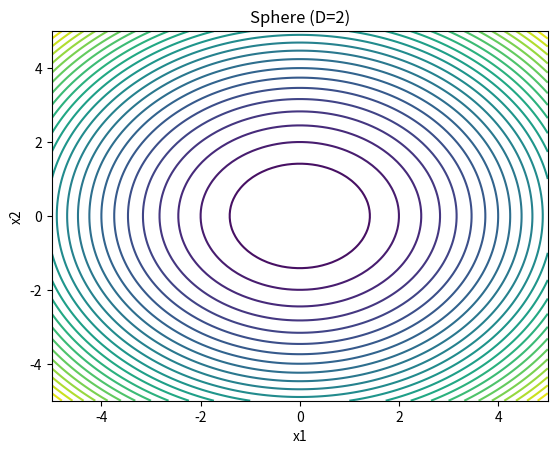
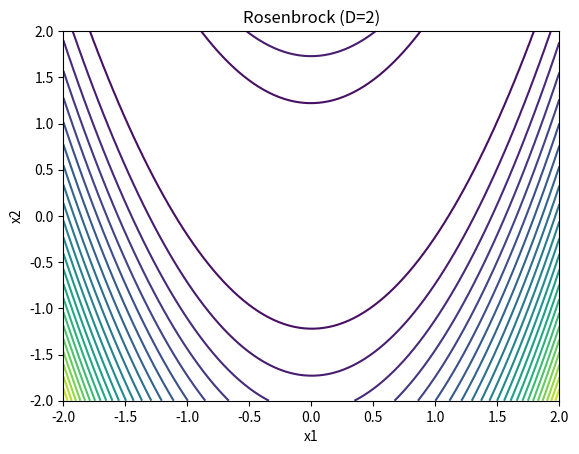
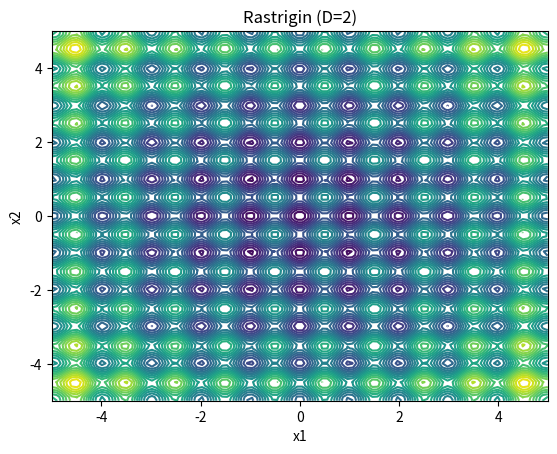
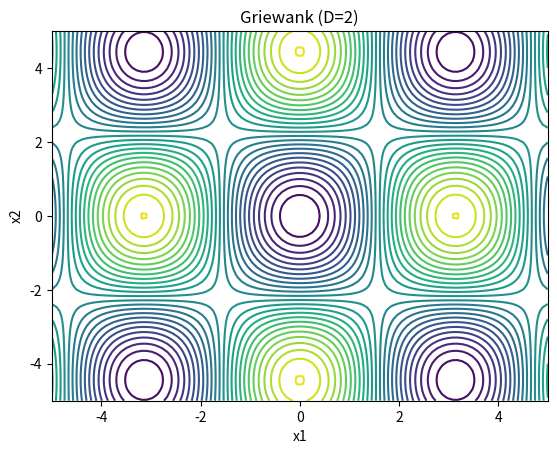
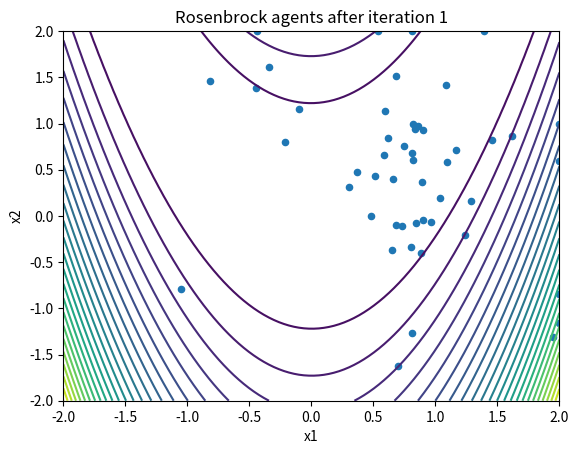
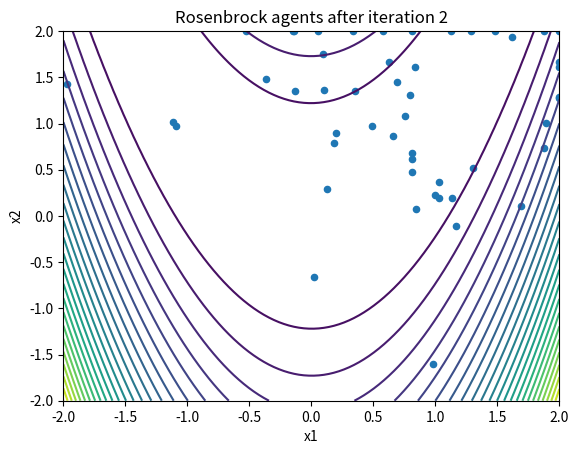
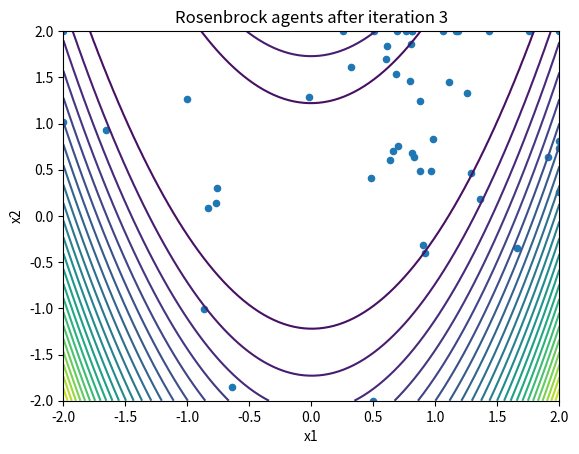
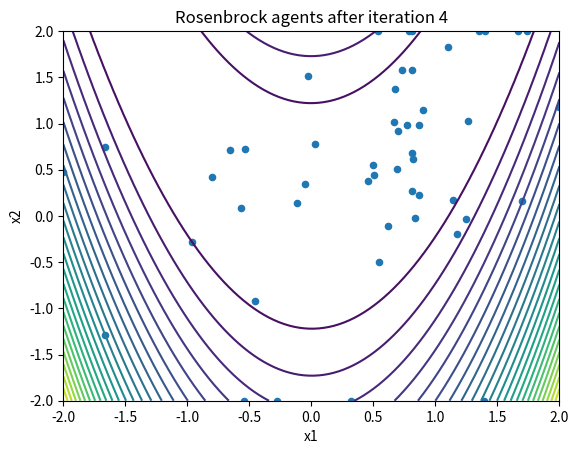
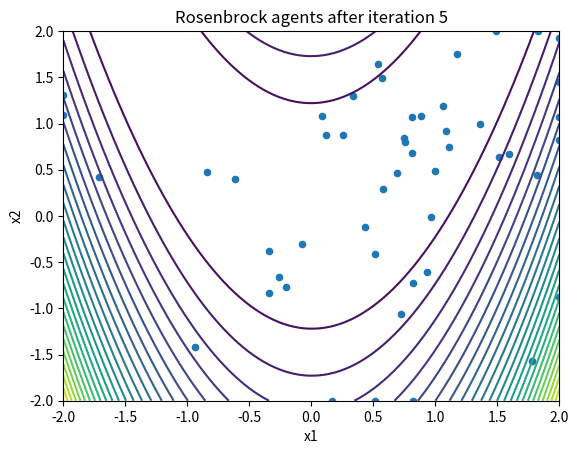
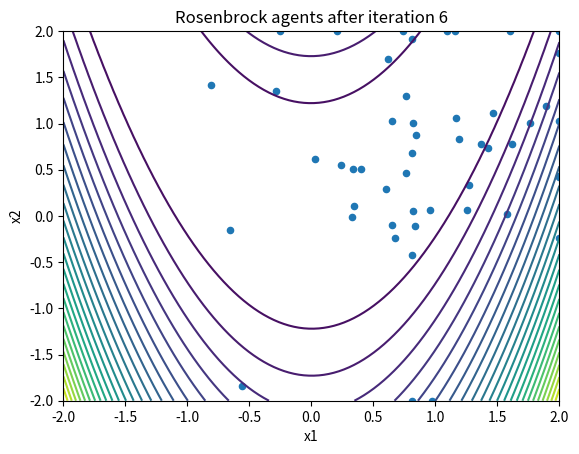
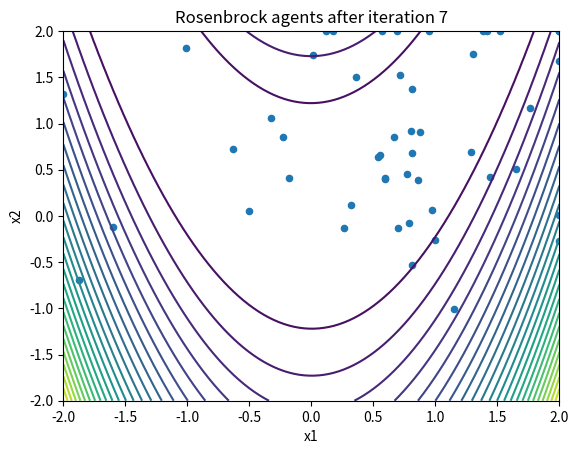
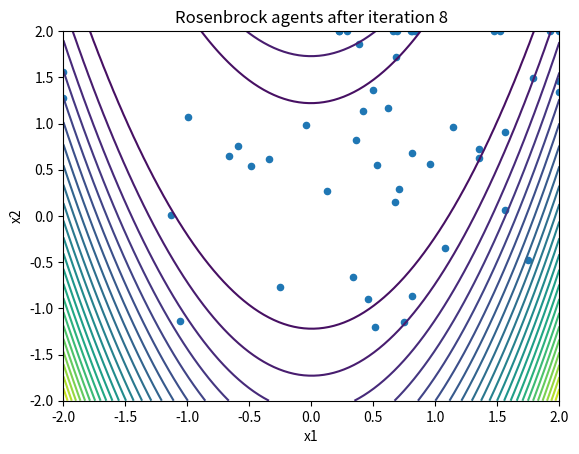
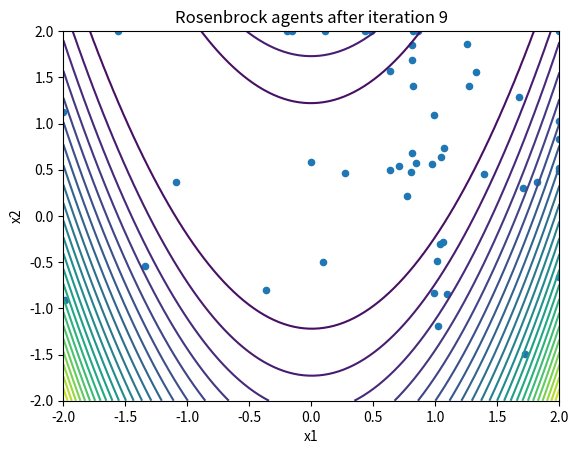
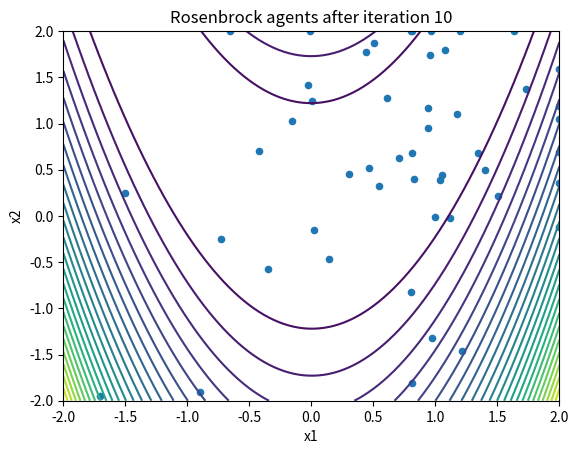
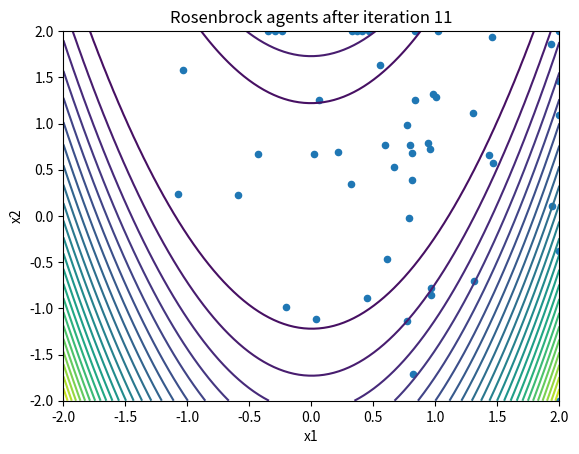
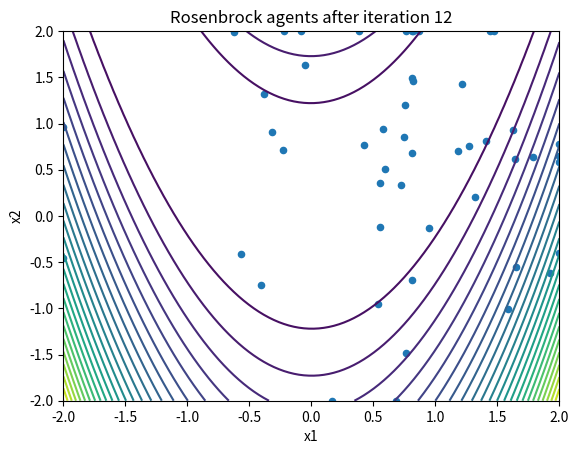

Python code for these plots, in order:
# -*- coding: utf-8 -*-
"""ProjectPsoCode.ipynb

Automatically generated by Colab.

Original file is located at
    https://colab.research.google.com/drive/1piGSULybwUjCJ5vbKr2f2b4mmG4hDQxs
"""

import numpy as np
import math
import matplotlib.pyplot as plt

def sphere(x):
    total = 0
    for xi in x:
        total += xi**2
    return total

def rosenbrock(x):
    total = 0
    for i in range(len(x)-1):
        total += 100*(x[i]**2 - x[i+1])**2 + (1 - x[i])**2
    return total

def rastrigin(x):
    total = 0
    for xi in x:
        total += xi**2 - 10*math.cos(2*math.pi*xi) + 10
    return total

def griewank(x):
    sum_part = 0
    prod_part = 1
    for i, xi in enumerate(x):
        sum_part += xi**2 / 4000.0
        prod_part *= math.cos(xi / math.sqrt(i+1))
    return 1 + sum_part - prod_part

FUNCS = {
    "Sphere":     dict(f=sphere,     D=30, lb=-5.0,  ub= 5.0),
    "Rosenbrock": dict(f=rosenbrock, D= 2, lb=-2.0,  ub= 2.0),
    "Rastrigin":  dict(f=rastrigin,  D=20, lb=-5.0,  ub= 5.0),
    "Griewank":   dict(f=griewank,   D=30, lb=-600., ub=600.)
}

def pso(f, dim, lb, ub, n=50, kmax=100, c1=2.0, c2=2.0, track_iters=0):
    parray = np.random.uniform(lb, ub, (n, dim))
    varray = np.zeros_like(parray)

    pbest = parray.copy()
    pbest_val = []
    for i in range(n):
        val = f(pbest[i])
        pbest_val.append(val)
    pbest_val = np.array(pbest_val)

    gbest_val = pbest_val[0]
    gbest = pbest[0].copy()
    for i in range(1, n):
        if pbest_val[i] < gbest_val:
            gbest_val = pbest_val[i]
            gbest = pbest[i].copy()

    g_hist = [gbest_val]
    pos_hist = []

    for k in range(kmax):
        r1, r2 = np.random.rand(n, dim), np.random.rand(n, dim)
        varray = varray + c1*r1*(pbest - parray) + c2*r2*(gbest - parray)
        parray = parray + varray

        for i in range(n):
            for d in range(dim):
                if parray[i][d] < lb:
                    parray[i][d] = lb
                if parray[i][d] > ub:
                    parray[i][d] = ub

        vals = []
        for i in range(len(parray)):
            x = parray[i]
            v = f(x)
            vals.append(v)
        val = np.array(vals)

        for i in range(len(pbest)):
            if val[i] < pbest_val[i]:
                pbest_val[i] = val[i]
                pbest[i] = parray[i]

        for i in range(len(pbest)):
            if pbest_val[i] < gbest_val:
                gbest_val = pbest_val[i]
                gbest = pbest[i].copy()

        g_hist.append(gbest_val)

        if track_iters > 0:
          if k < track_iters:
            pos_hist.append(parray.copy())

    return gbest_val, np.array(g_hist), pos_hist


def ten_runs_summary():
    print("==== 10 runs per function ====")
    for name in FUNCS:
        spec = FUNCS[name]
        f = spec["f"]
        D = spec["D"]
        lb = spec["lb"]
        ub = spec["ub"]

        vals = []
        for run in range(10):
            result = pso(f, D, lb, ub, n=50, kmax=100, c1=2.0, c2=2.0)
            vmin = result[0]
            vals.append(vmin)
        vals = np.array(vals, dtype=float)

        print("")
        print(name, "results (10 runs):")
        for i in range(10):
            print("  run", i+1, ":", vals[i])

        mean_val = vals.mean()
        std_val = vals.std(ddof=1)
        best_val = vals.min()

        print("  mean =", mean_val)
        print("  std.dev =", std_val)
        print("  minimum =", best_val)

def contour_2d(f, lb, ub, title):
    xs = np.linspace(lb, ub, 100)
    ys = np.linspace(lb, ub, 100)

    Z = []
    for y in ys:
        row = []
        for x in xs:
            row.append(f(np.array([x, y])))
        Z.append(row)
    Z = np.array(Z)

    plt.contour(xs, ys, Z, 30)
    plt.title(title)
    plt.xlabel("x1")
    plt.ylabel("x2")
    plt.show()


def draw_all_contours():
    contour_2d(sphere, -5, 5, "Sphere (D=2)")
    contour_2d(rosenbrock, -2, 2, "Rosenbrock (D=2)")
    contour_2d(rastrigin, -5, 5, "Rastrigin (D=2)")
    contour_2d(griewank, -5, 5, "Griewank (D=2)")

def rosenbrock_agents_20_iters():
    f = rosenbrock
    D = 2
    lb = -2
    ub = 2

    result = pso(f, D, lb, ub, n=50, kmax=100, c1=2.0, c2=2.0, track_iters=20)
    pos_hist = result[2]

    xs = np.linspace(lb, ub, 100)
    ys = np.linspace(lb, ub, 100)

    Z = []
    for j in range(len(ys)):
        row = []
        for i in range(len(xs)):
            val = f(np.array([xs[i], ys[j]]))
            row.append(val)
        Z.append(row)
    Z = np.array(Z)

    for it in range(20):
        plt.contour(xs, ys, Z, 30)
        P = pos_hist[it]
        plt.scatter(P[:,0], P[:,1], s=20)
        plt.title("Rosenbrock agents after iteration " + str(it+1))
        plt.xlabel("x1")
        plt.ylabel("x2")
        plt.xlim(lb, ub)
        plt.ylim(lb, ub)
        plt.show()

def rosenbrock_convergence():
    f = rosenbrock
    D = 2
    lb = -2
    ub = 2

    result = pso(f, D, lb, ub, n=50, kmax=100, c1=2.0, c2=2.0)
    g_hist = result[1]

    x = []
    y = []
    for k in range(5, len(g_hist)):
        x.append(k)
        y.append(g_hist[k])
    plt.plot(x, y)
    plt.title("Rosenbrock convergence iteration 5..100")
    plt.xlabel("iteration k")
    plt.ylabel("f(gbest)")
    plt.grid(True)
    plt.show()

ten_runs_summary()
draw_all_contours()
rosenbrock_agents_20_iters()
rosenbrock_convergence()
